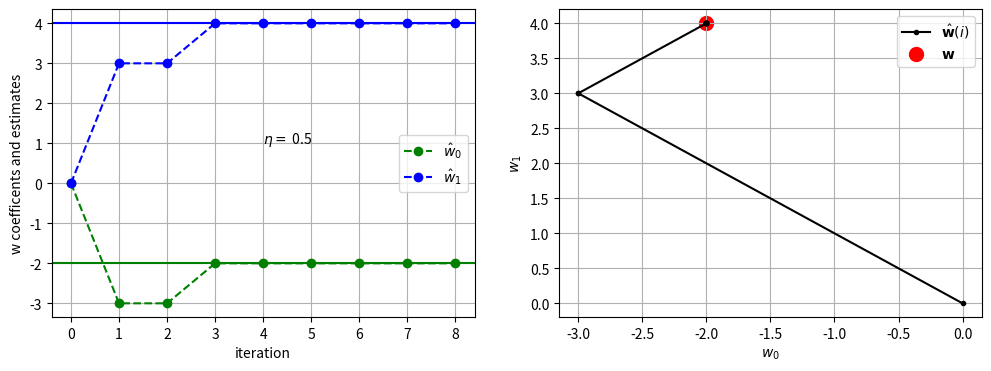

Generate this figure with matplotlib: (Note: this script raises an exception after producing the figure.)
import numpy as np 
import matplotlib.pyplot as plt

N = 8
eta = 0.5
N_epochs = 1

w = np.asarray([-2, 4])
x = np.random.choice([-1 , +1], 2 * N).reshape(N, 2)
w_hat = np.zeros(2)

w_hat_hist = np.zeros((N * N_epochs + 1, 2))
w_hat_hist[0] = w_hat[:]
print(f'\nInitial w_hat: {w_hat}\n')
for i in range(N * N_epochs):
    y = np.dot(w, x[i % N])
    y_hat = np.dot(w_hat, x[i % N])
    error = y_hat - y
    update = - eta * error * x[i % N]
    w_hat = w_hat + update
    w_hat_hist[i+1] = w_hat
    print(f'i = {i}\tx_n = {x[i % N]}')
    print(f'i = {i}\ty_n = {y : 0.2f}\ty_hat = {y_hat : 0.2f}\terror = {error : 0.2f}')
    print(f'i = {i}\tupdate[{i}] = {update}')
    print(f'i = {i}\tw_hat[{i}] = {w_hat}\n')


fig, ax = plt.subplots(1, 2, sharex=False, figsize=(12, 4))
iterations = np.arange(N * N_epochs + 1)
ax[0].plot(iterations, w_hat_hist.T[0], color='g', linestyle = '--', marker='o', label=r'$\hat{w}_0$')
ax[0].plot(iterations, w_hat_hist.T[1], color='b', linestyle = '--', marker='o', label=r'$\hat{w}_1$')
ax[0].axhline(w[0], c='g', )
ax[0].axhline(w[1], c='b')
ax[0].text(N * N_epochs / 2, np.mean(w), fr'$\eta = ${eta : 0.2}')
ax[0].set_xlabel('iteration')
ax[0].set_ylabel('w coefficents and estimates')
ax[0].grid(':')
ax[0].legend()
# ax[0].show()
# ax[0].close()

ax[1].plot(w_hat_hist.T[0], w_hat_hist.T[1], color='k', marker='.', label=r'$\hat{\bf w}(i)$')
ax[1].scatter(w[0], w[1], s=100, marker='o', color='r', label=r'$\bf w$')
ax[1].set_xlabel(r'$w_0$')
ax[1].set_ylabel(r'$w_1$')
ax[1].grid(':')
ax[1].legend()
plt.savefig(f'plots/lms_toy_eta_{eta}.pdf', bbox_inches='tight')
plt.show()
plt.close()


"""
Students should explore:

* what happens if some noise is added to y_n so that it is not a perfect fit?
* what happens if y_n is generated using a linear model with more than D=2?
* is the stability of the LMS dependent on the initial value of w_hat?

"""
